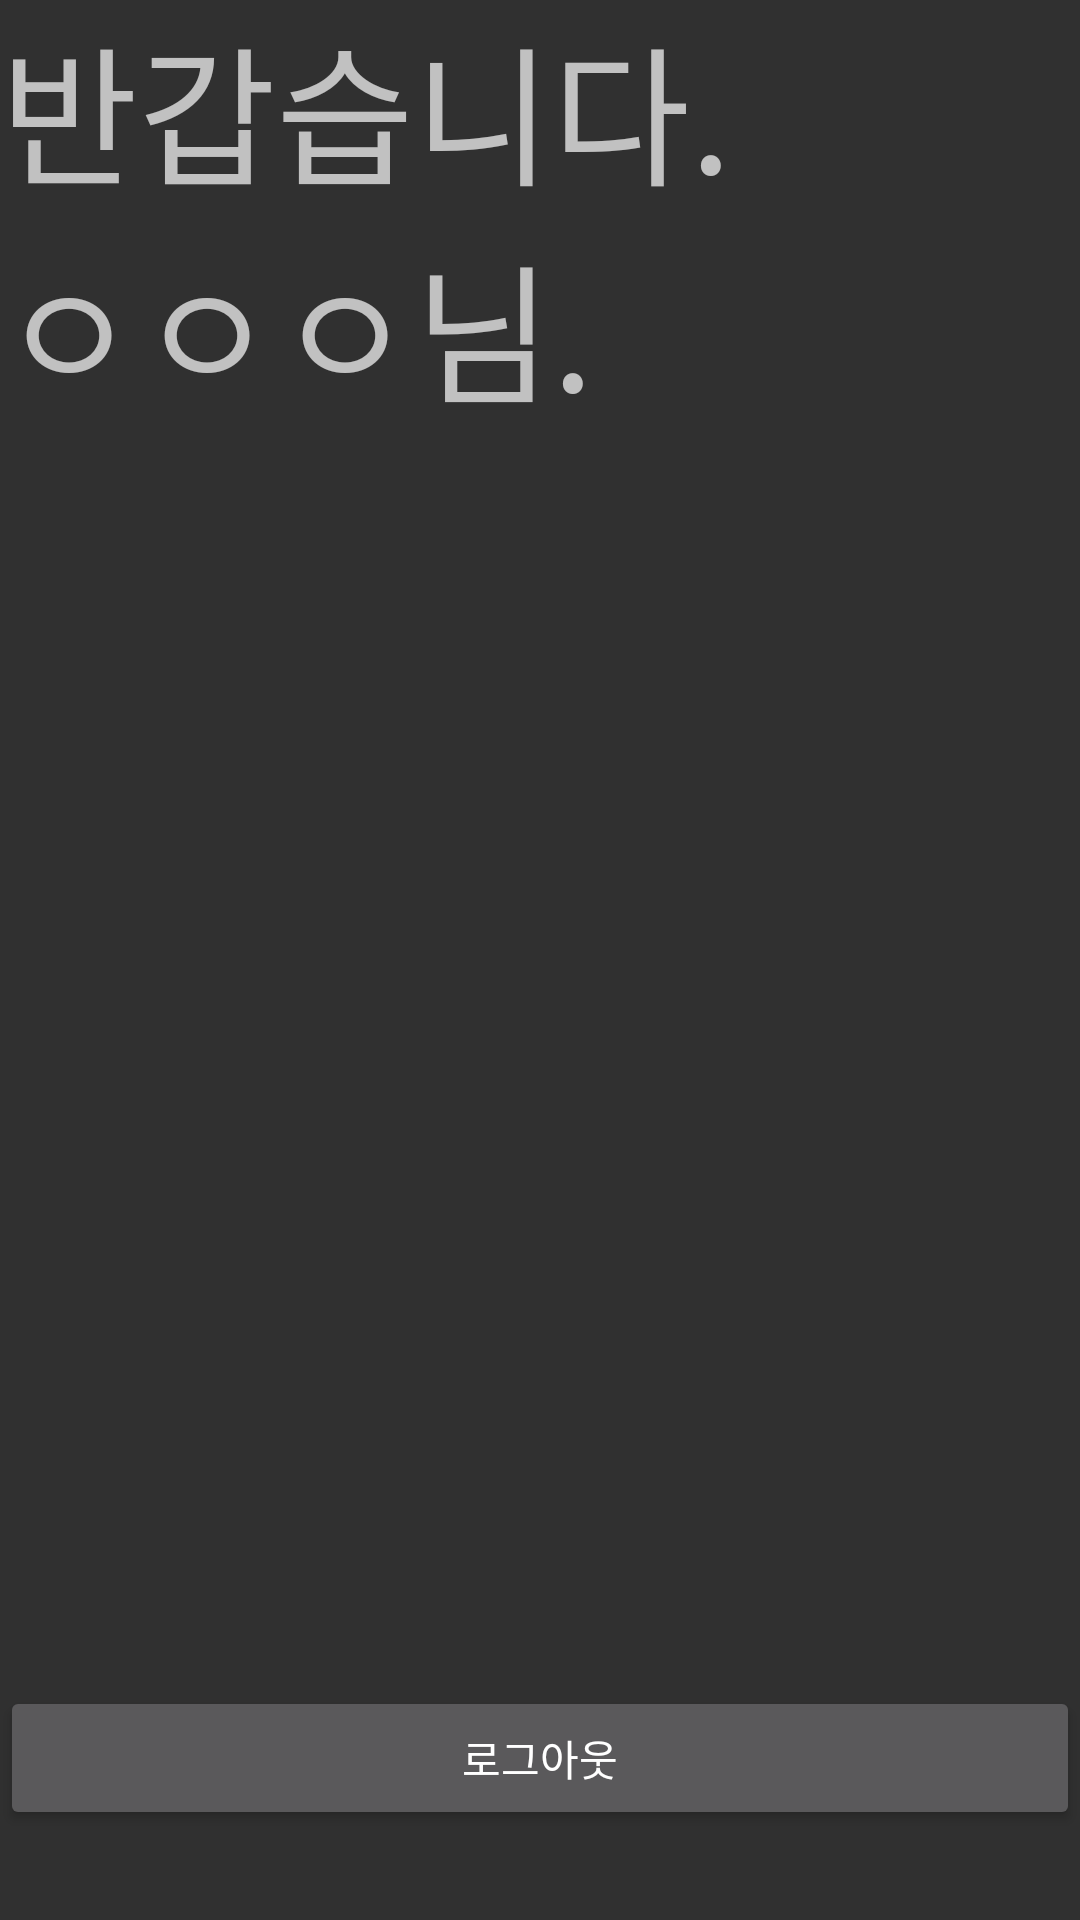

Android layout source for this screen:
<!-- AndroidManifest.xml: application theme Theme.Design.NoActionBar -->
<!-- res/layout/frag5.xml -->
<?xml version="1.0" encoding="utf-8"?>
<RelativeLayout  xmlns:android="http://schemas.android.com/apk/res/android"
    xmlns:tools="http://schemas.android.com/tools"
    android:layout_width="match_parent"
    android:layout_height="match_parent"
    tools:context=".fragment.Frag4">

    
    <LinearLayout
        android:orientation="vertical"
        android:layout_width="match_parent"
        android:layout_height="match_parent">
    <TextView
        android:layout_width="wrap_content"
        android:layout_height="wrap_content"
        android:textSize="50dp"
        android:text="반갑습니다." />
        <TextView
            android:layout_width="wrap_content"
            android:layout_height="wrap_content"
            android:textSize="50dp"
            android:text="ㅇㅇㅇ님." />
    </LinearLayout>
    <LinearLayout
        android:layout_width="match_parent"
        android:layout_height="match_parent"
        android:gravity="bottom|center">
        <Button
            android:id="@+id/logout"
            android:layout_width="match_parent"
            android:layout_height="wrap_content"
            android:layout_marginTop="30dp"
            android:text="로그아웃"/>
    </LinearLayout>
</RelativeLayout >
<!-- resources referenced by this layout -->
<resources>

</resources>
